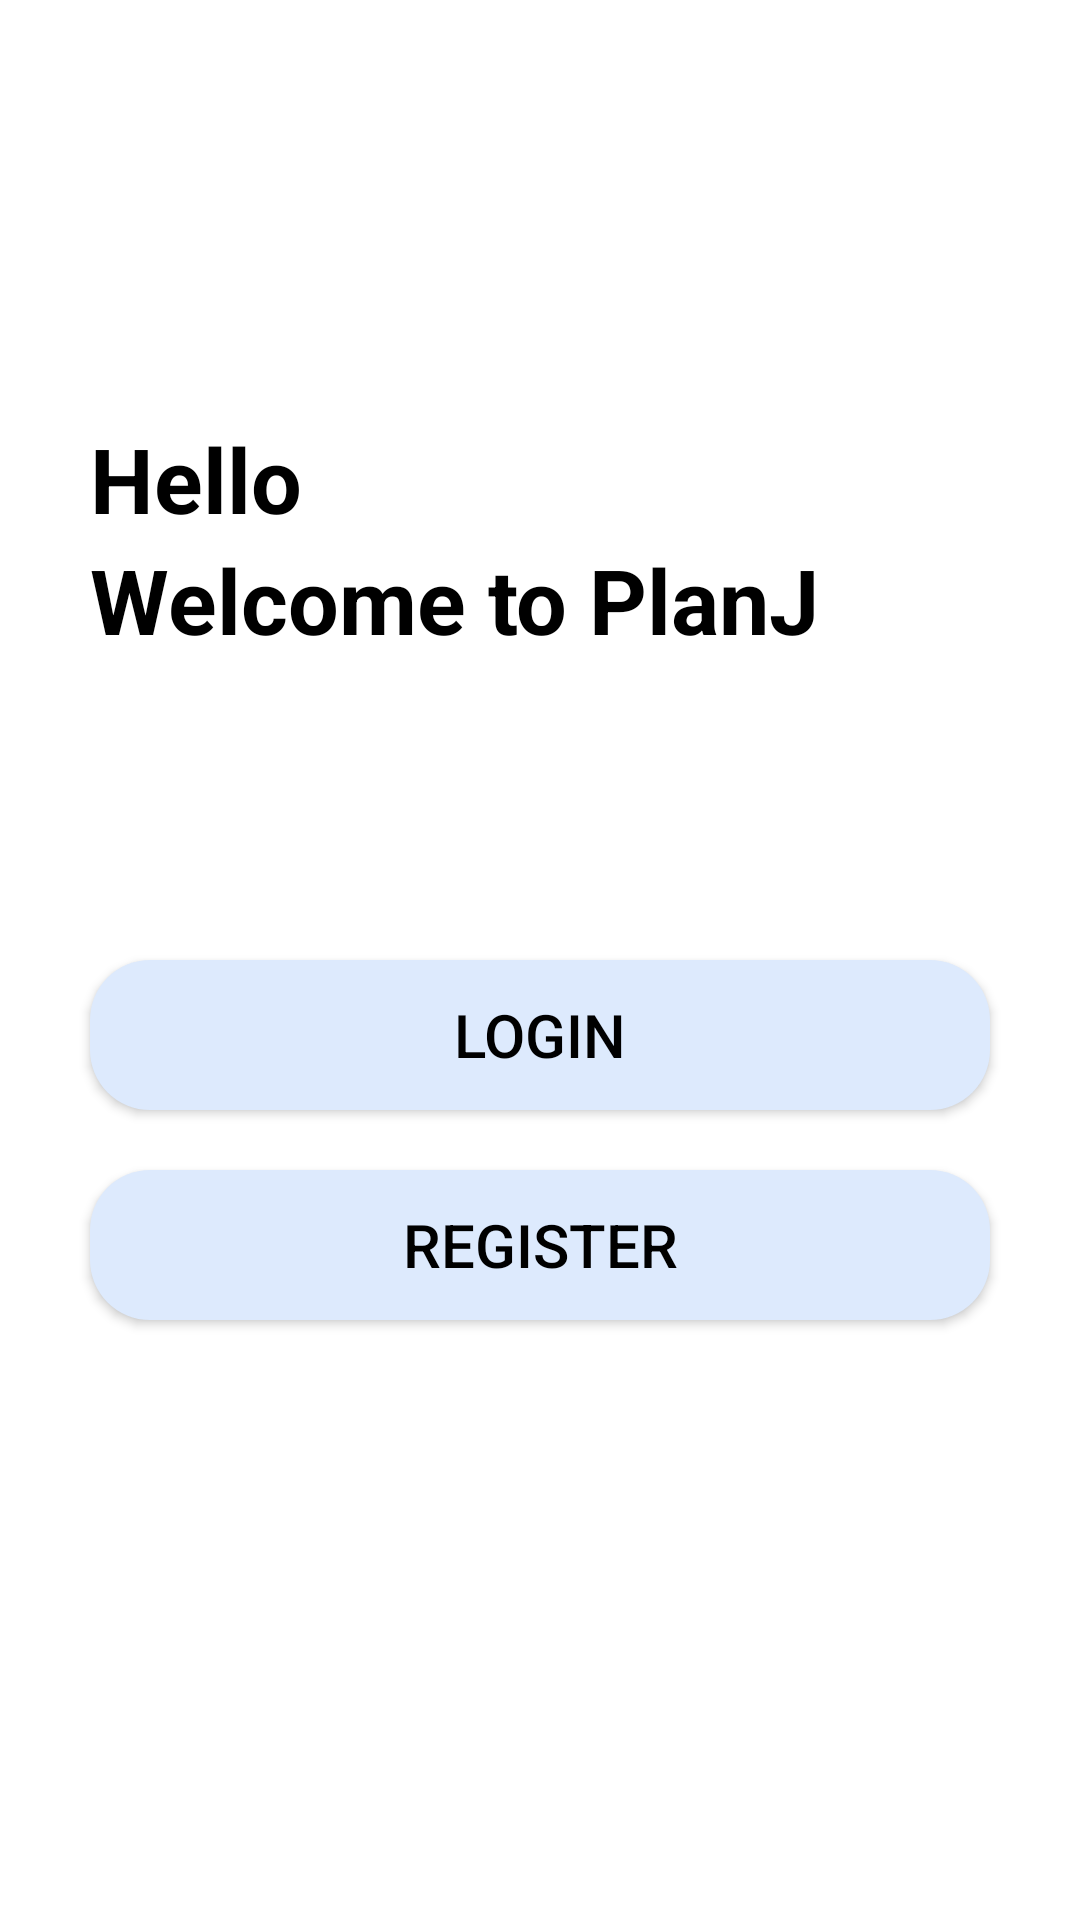

Layout XML and referenced resources for this Android screen:
<!-- AndroidManifest.xml: application theme AppTheme -->
<!-- res/layout/activity_welcome.xml -->
<?xml version="1.0" encoding="utf-8"?>
<androidx.constraintlayout.widget.ConstraintLayout xmlns:android="http://schemas.android.com/apk/res/android"
    xmlns:app="http://schemas.android.com/apk/res-auto"
    xmlns:tools="http://schemas.android.com/tools"
    android:layout_width="match_parent"
    android:layout_height="match_parent"
    tools:context=".WelcomeActivity">
    <androidx.constraintlayout.widget.Guideline
        android:id="@+id/guideline_left"
        android:layout_width="wrap_content"
        android:layout_height="wrap_content"
        android:orientation="vertical"
        app:layout_constraintGuide_begin="30dp" />

    <androidx.constraintlayout.widget.Guideline
        android:id="@+id/guideline_top"
        android:layout_width="wrap_content"
        android:layout_height="wrap_content"
        android:orientation="horizontal"
        app:layout_constraintGuide_begin="30dp" />

    <androidx.constraintlayout.widget.Guideline
        android:id="@+id/guideline_right"
        android:layout_width="wrap_content"
        android:layout_height="wrap_content"
        android:orientation="vertical"
        app:layout_constraintGuide_end="30dp" />
    <androidx.constraintlayout.widget.Guideline
        android:id="@+id/guideline_mid_hor"
        android:layout_width="wrap_content"
        android:layout_height="wrap_content"
        android:orientation="horizontal"
        app:layout_constraintGuide_percent="0.5" />
    <androidx.constraintlayout.widget.Guideline
        android:id="@+id/guideline_mid_ver"
        android:layout_width="wrap_content"
        android:layout_height="wrap_content"
        android:orientation="vertical"
        app:layout_constraintGuide_percent="0.5" />

    <TextView
        android:id="@+id/textView2"
        android:layout_width="wrap_content"
        android:layout_height="wrap_content"
        android:text="Hello"
        android:textSize="30dp"
        android:textColor="@color/black"
        android:textStyle="bold"
        app:layout_constraintBottom_toTopOf="@+id/textView"
        app:layout_constraintStart_toStartOf="@id/guideline_left" />

    <TextView
        android:id="@+id/textView"
        android:layout_width="wrap_content"
        android:layout_height="wrap_content"
        android:text="Welcome to PlanJ"
        android:textSize="30dp"
        android:textStyle="bold"
        android:textColor="@color/black"
        android:layout_marginBottom="100dp"
        app:layout_constraintBottom_toTopOf="@+id/guideline_mid_hor"
        app:layout_constraintStart_toStartOf="@+id/guideline_left" />


    <androidx.appcompat.widget.AppCompatButton
        android:id="@+id/login_btn"
        android:layout_width="300dp"
        android:layout_height="50dp"
        android:layout_gravity="center"
        android:background="@drawable/light_component"
        android:text="Login"
        android:textSize="20dp"
        android:textColor="@color/black"
        app:layout_constraintEnd_toStartOf="@+id/guideline_right"
        app:layout_constraintStart_toStartOf="@+id/guideline_left"
        app:layout_constraintTop_toTopOf="@+id/guideline_mid_hor" />

    <androidx.appcompat.widget.AppCompatButton
        android:id="@+id/register_btn"
        android:layout_width="300dp"
        android:layout_height="50dp"
        android:layout_gravity="center"
        android:background="@drawable/light_component"
        android:text="Register"
        android:textSize="20dp"
        android:textColor="@color/black"
        android:layout_marginTop="20dp"
        app:layout_constraintEnd_toStartOf="@+id/guideline_right"
        app:layout_constraintStart_toStartOf="@+id/guideline_left"
        app:layout_constraintTop_toBottomOf="@+id/login_btn" />
</androidx.constraintlayout.widget.ConstraintLayout>
<!-- resources referenced by this layout -->
<resources>
  <color name="black">#FF000000</color>
  <!-- drawable light_component (drawable) -->
  <?xml version="1.0" encoding="utf-8"?>
  <shape xmlns:android="http://schemas.android.com/apk/res/android"
      android:padding="10dp"
      android:shape="rectangle">
      <solid android:color="#DDEAFD" />
      <corners
          android:bottomLeftRadius="20dp"
          android:bottomRightRadius="20dp"
          android:topLeftRadius="20dp"
          android:topRightRadius="20dp" />
  </shape>
  <style name="AppTheme" parent="Theme.MaterialComponents.Light.NoActionBar">
          <item name="android:statusBarColor">@color/black</item>
          <item name="tabIconTint">@color/main_dark</item>ta
  
      </style>
  <color name="main_dark">#90A9CF</color>
</resources>
